Dataset: baybayin-ocr-rnn (GitHub, pinedalaraaa/baybayin-ocr-rnn). Classes: BA training dataset, HA training dataset, WA training dataset, YA training dataset.

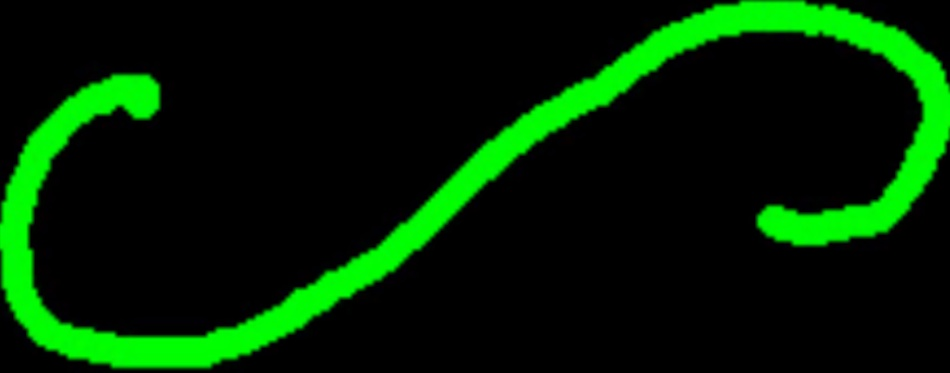
Label: HA training dataset

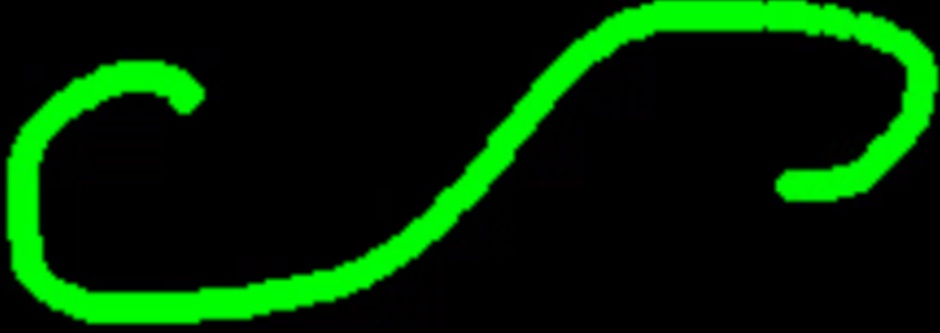
Label: HA training dataset

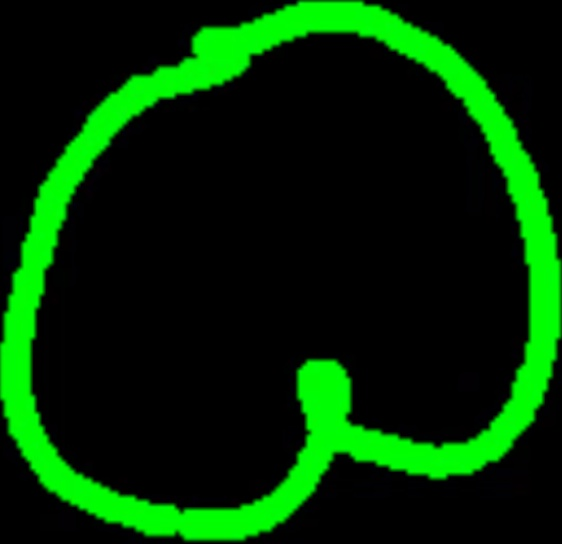
Label: BA training dataset

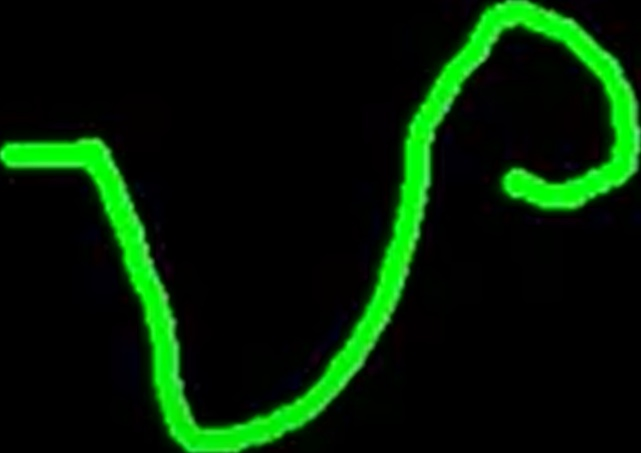
Label: YA training dataset

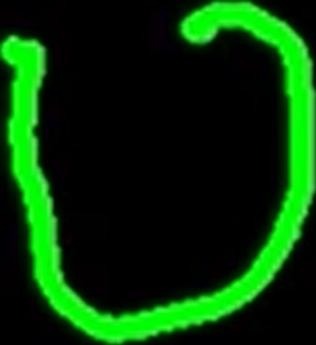
Label: WA training dataset

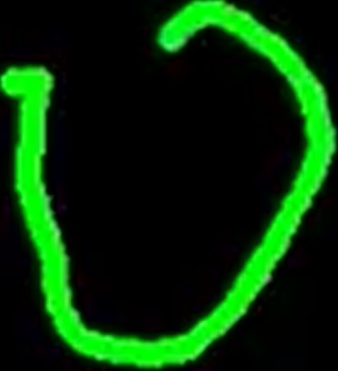
Label: WA training dataset
